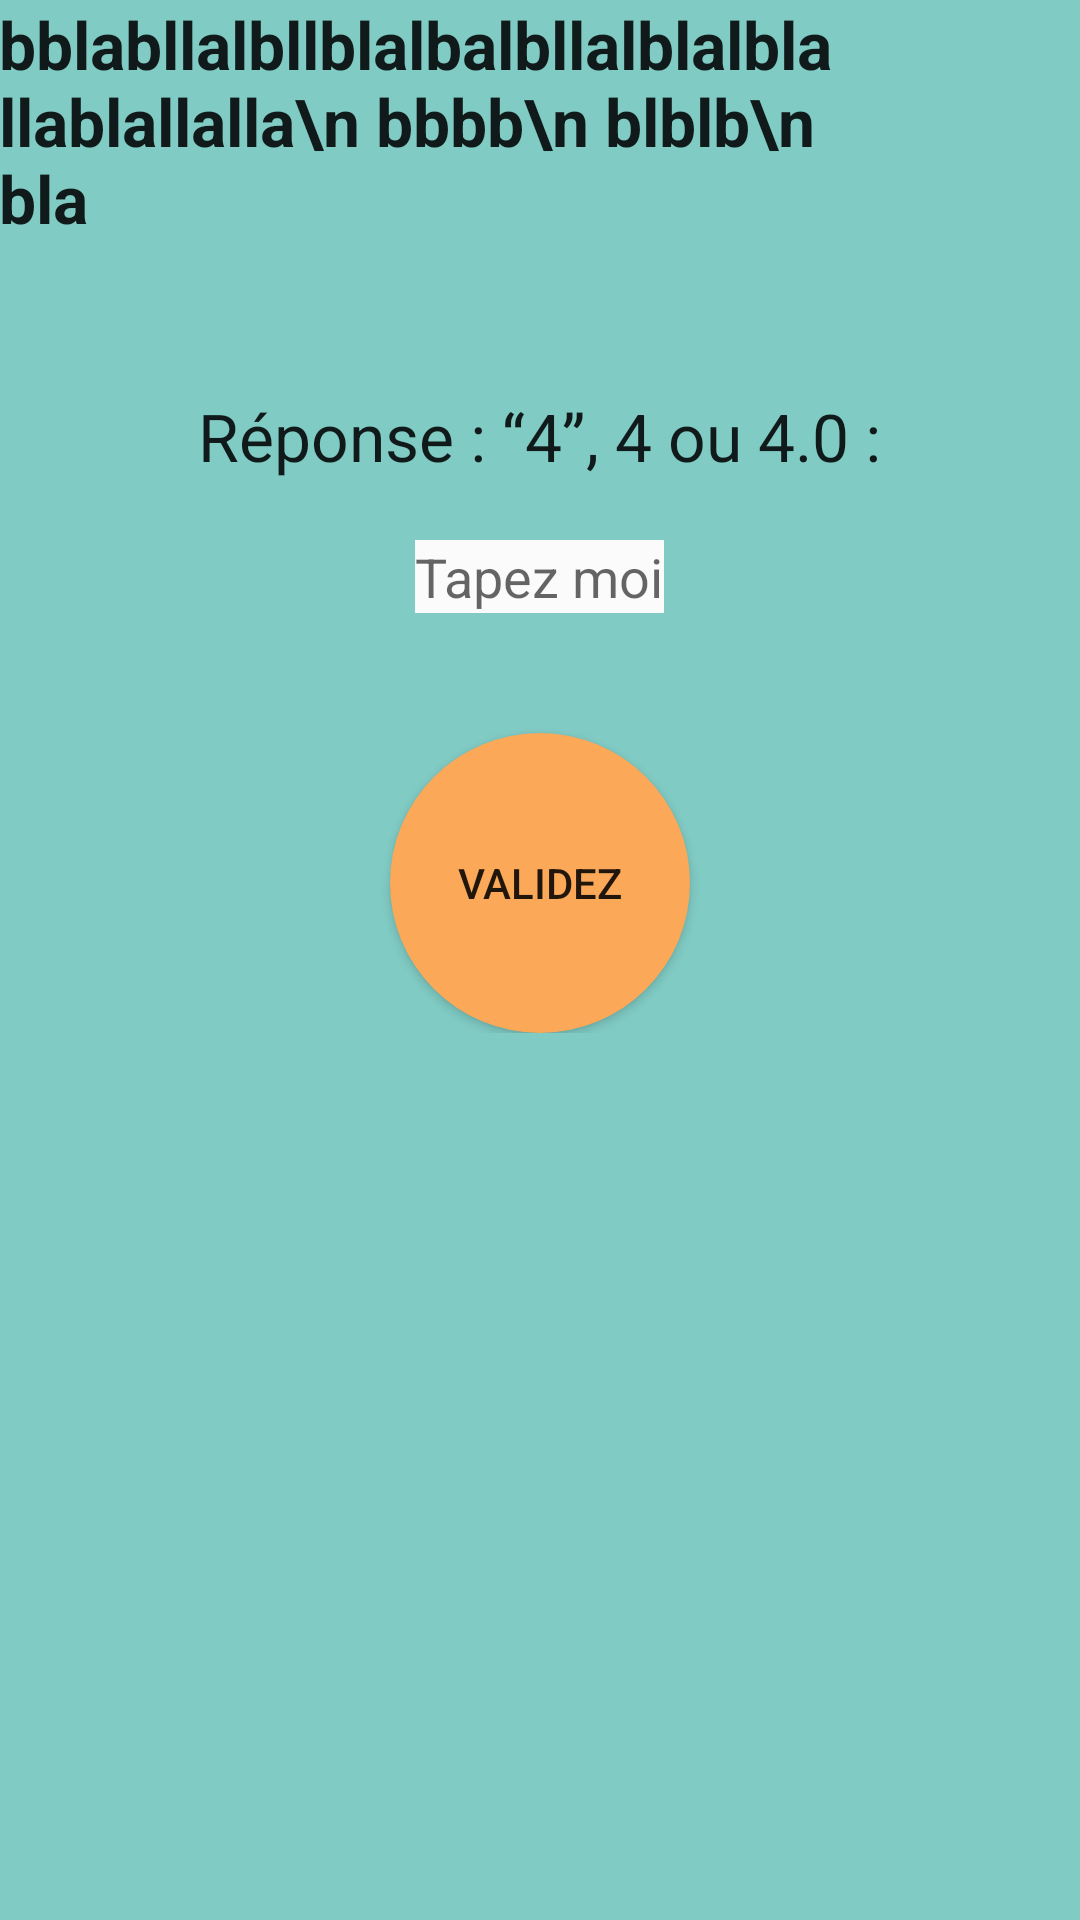

This screen was rendered from an Android layout file. Write that file and the resources it references.
<!-- AndroidManifest.xml: application theme AppTheme -->
<!-- res/layout/activity_exo2.xml -->
<?xml version="1.0" encoding="utf-8"?>
<ScrollView xmlns:android="http://schemas.android.com/apk/res-auto"
    xmlns:android2="http://schemas.android.com/apk/res/android"
    android2:layout_width="match_parent"
    android2:layout_height="match_parent"
    android2:background="#80cbc4"
    >

<LinearLayout xmlns:android="http://schemas.android.com/apk/res/android"
    xmlns:tools="http://schemas.android.com/tools"
    android:id="@+id/custom_layout"
    android:layout_width="match_parent"
    android:layout_height="match_parent"
    android:orientation="vertical"
    android:paddingBottom="@dimen/activity_vertical_margin"
    android:paddingLeft="@dimen/activity_horizontal_margin"
    android:paddingRight="@dimen/activity_horizontal_margin"
    android:paddingTop="@dimen/activity_vertical_margin"
    android:background="#80cbc4"
    android:gravity="center"
    tools:context="fr.wildcodeschool.apprenti.javabien.ExoActivity2">


    <TextView
        android:layout_width="wrap_content"
        android:layout_height="wrap_content"
        android:textStyle="bold"
        android:textAppearance="@style/Base.TextAppearance.AppCompat.Large"
        android:text="bblabllalbllblalbalbllalblalblallablallalla\n bbbb\n blblb\n bla"
        android:id="@+id/info"
        android:layout_marginBottom="50dp"
        android:layout_marginTop="@dimen/activity_vertical_margin"/>

    <TextView
        android:layout_width="wrap_content"
        android:layout_height="wrap_content"
        android:textAppearance="@style/Base.TextAppearance.AppCompat.Large"
        android:text= "Réponse : “4”, 4 ou 4.0 :"
        android:id= "@+id/question"
        android:layout_below="@+id/info"
        android:layout_gravity="center_horizontal" />


    <EditText
        android:layout_width="wrap_content"
        android:layout_height="wrap_content"
        android:hint="Tapez moi"
        android:id="@+id/reponse"
        android:background="#fbfbfb"
        android:layout_marginTop="20dp"
        android:layout_below="@+id/question"
        android:layout_gravity="center_horizontal"/>

    <Button
        android:text="Validez"
        android:background="@drawable/boutonrond"
        android:layout_marginTop="40dp"
        android:layout_width="100dp"
        android:layout_height="100dp"
        android:id="@+id/boutonReponse"
        android:layout_centerHorizontal="true" />


</LinearLayout>
</ScrollView>
<!-- resources referenced by this layout -->
<resources>
  <!-- drawable boutonrond (drawable) -->
  <?xml version="1.0" encoding="utf-8"?>
  <shape xmlns:android="http://schemas.android.com/apk/res/android"
      android:shape="oval">
      <solid android:color="#fba858"/>
  </shape>
  <style name="AppTheme" parent="Theme.AppCompat.Light.NoActionBar">
          <item name="colorPrimary">@color/colorPrimary</item>
          <item name="colorPrimaryDark">@color/colorPrimaryDark</item>
          <item name="colorAccent">@color/colorAccent</item>
      </style>
  <color name="colorPrimary">#3F51B5</color>
  <color name="colorPrimaryDark">#58c4b8</color>
  <color name="colorAccent">#FF4081</color>
</resources>
